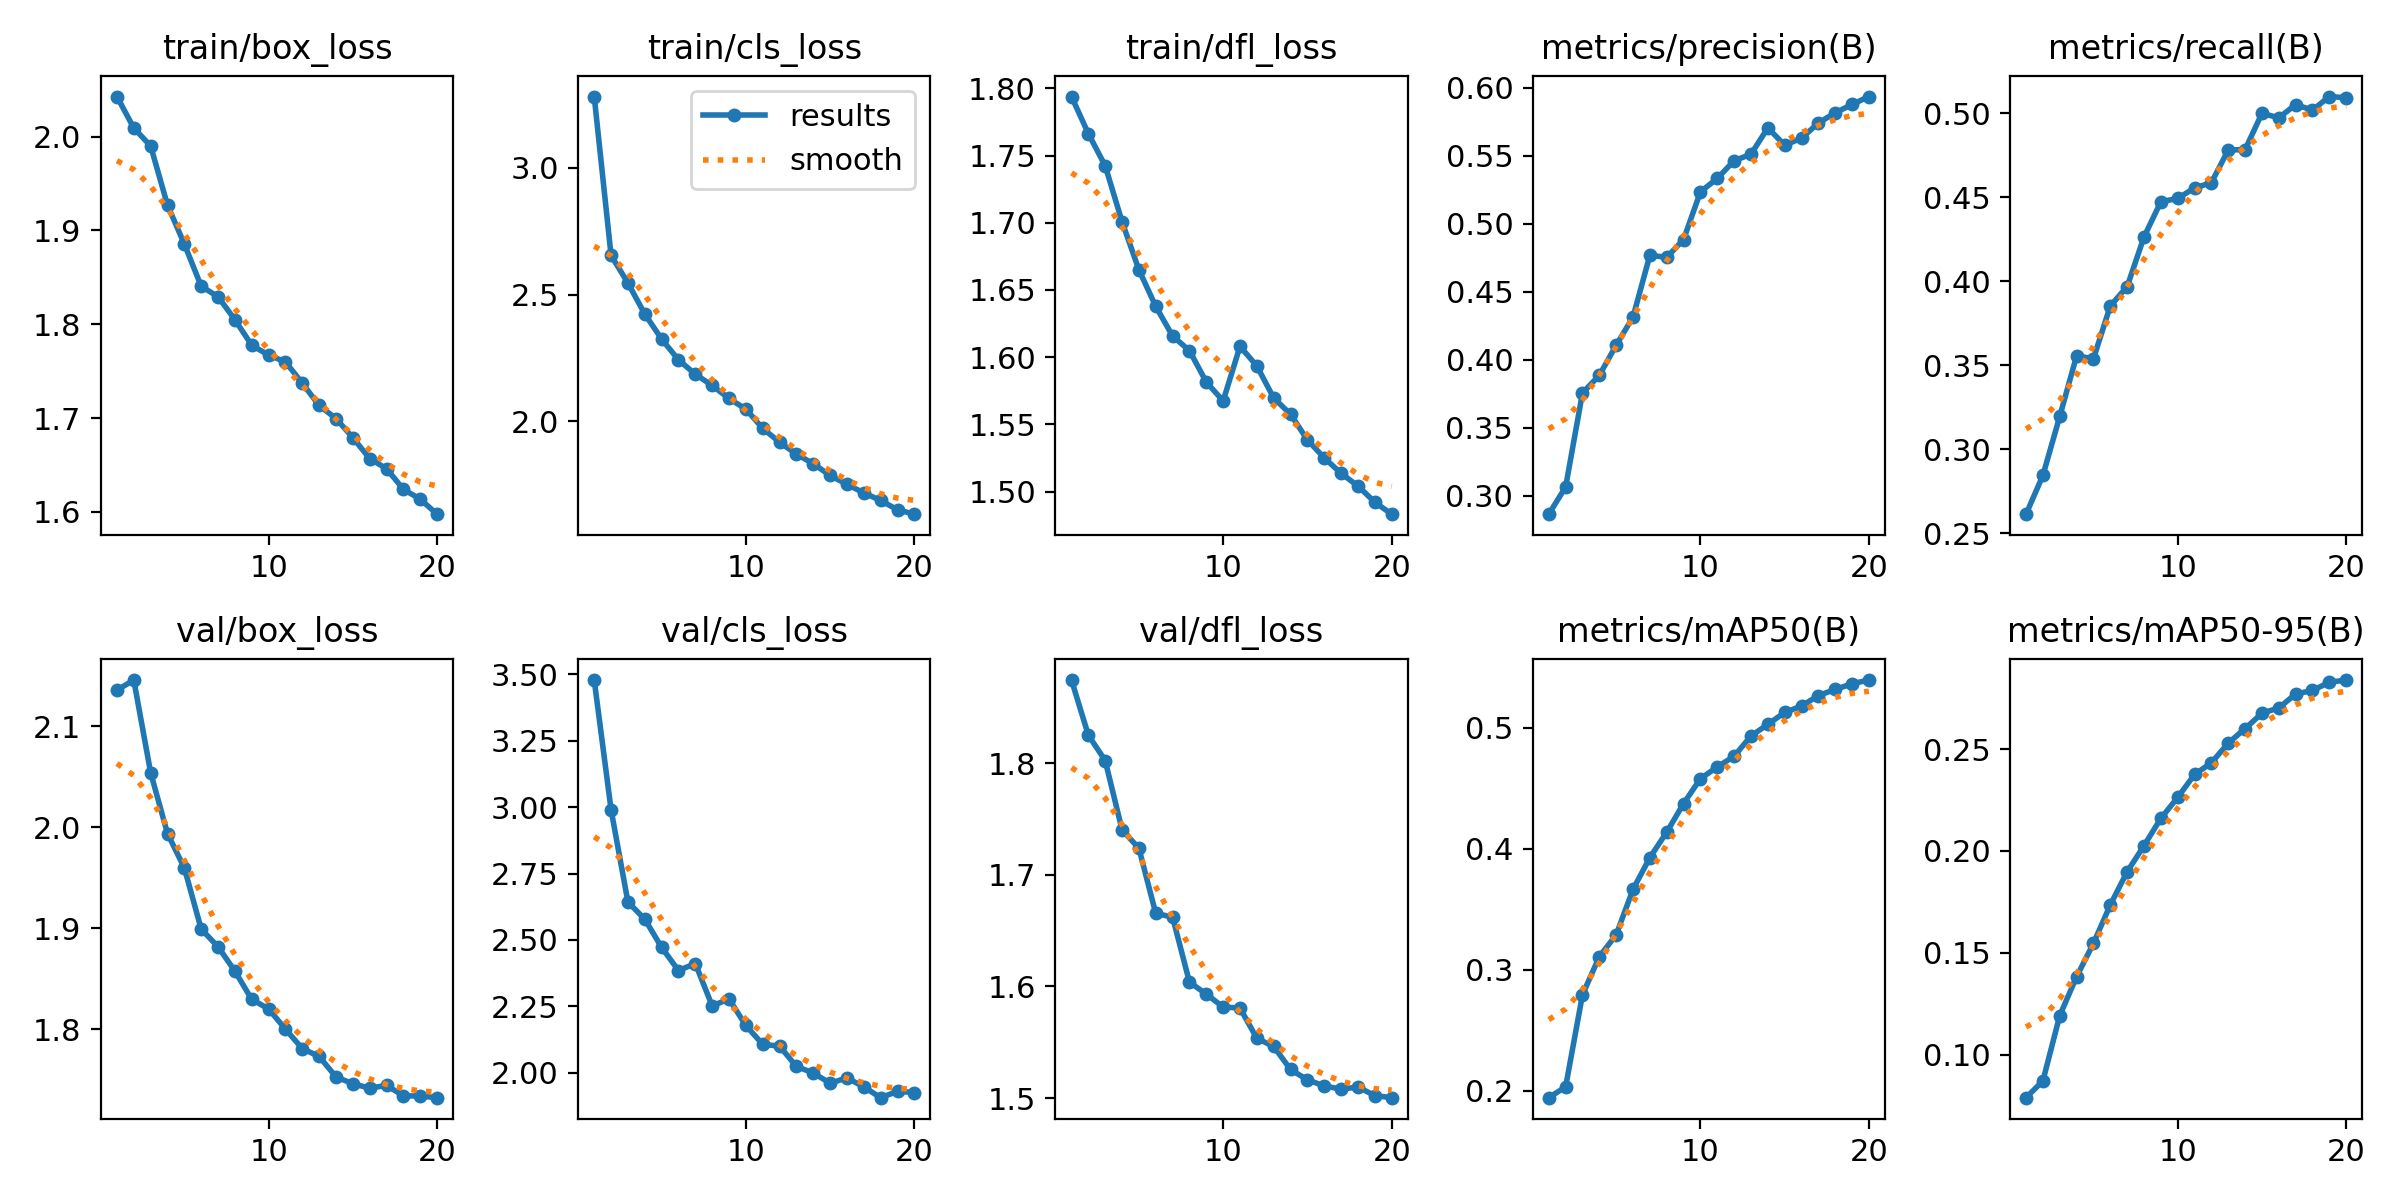

Source data for this figure (header and first rows):
epoch, time, train/box_loss, train/cls_loss, train/dfl_loss, metrics/precision(B), metrics/recall(B), metrics/mAP50(B), metrics/mAP50-95(B), val/box_loss, val/cls_loss, val/dfl_loss, lr/pg0, lr/pg1, lr/pg2
1, 486.3, 2.043, 3.282, 1.794, 0.2863, 0.2615, 0.1943, 0.07888, 2.136, 3.479, 1.874, 0.0003701, 0.0003701, 0.0003701
2, 936.5, 2.009, 2.654, 1.766, 0.3063, 0.2846, 0.2032, 0.08712, 2.146, 2.99, 1.825, 0.0007038, 0.0007038, 0.0007038
3, 1383, 1.99, 2.546, 1.742, 0.3755, 0.3197, 0.2794, 0.1192, 2.054, 2.643, 1.802, 0.001001, 0.001001, 0.001001
4, 1838, 1.927, 2.423, 1.701, 0.3885, 0.3557, 0.3109, 0.1383, 1.994, 2.578, 1.74, 0.000946, 0.000946, 0.000946
5, 2281, 1.886, 2.325, 1.665, 0.4107, 0.354, 0.329, 0.1547, 1.96, 2.472, 1.724, 0.000891, 0.000891, 0.000891
6, 2722, 1.841, 2.242, 1.638, 0.4313, 0.3855, 0.3665, 0.1735, 1.899, 2.385, 1.665, 0.000836, 0.000836, 0.000836
7, 3170, 1.829, 2.186, 1.616, 0.4768, 0.3969, 0.3928, 0.1898, 1.881, 2.411, 1.662, 0.000781, 0.000781, 0.000781
8, 3624, 1.805, 2.141, 1.605, 0.4752, 0.4265, 0.4138, 0.2026, 1.857, 2.252, 1.604, 0.000726, 0.000726, 0.000726
9, 4079, 1.778, 2.09, 1.581, 0.4883, 0.4475, 0.4375, 0.216, 1.829, 2.278, 1.593, 0.000671, 0.000671, 0.000671
10, 4532, 1.767, 2.048, 1.567, 0.5234, 0.4494, 0.458, 0.2263, 1.82, 2.178, 1.582, 0.000616, 0.000616, 0.000616
11, 4942, 1.76, 1.972, 1.608, 0.5333, 0.4557, 0.4677, 0.2375, 1.8, 2.107, 1.581, 0.0005611, 0.0005611, 0.0005611
12, 5353, 1.737, 1.917, 1.593, 0.5463, 0.4588, 0.4766, 0.2433, 1.781, 2.1, 1.554, 0.0005061, 0.0005061, 0.0005061
13, 5760, 1.713, 1.87, 1.57, 0.5511, 0.4782, 0.4933, 0.2529, 1.773, 2.024, 1.546, 0.0004511, 0.0004511, 0.0004511
14, 6167, 1.7, 1.832, 1.558, 0.5705, 0.4785, 0.503, 0.26, 1.753, 1.999, 1.526, 0.0003961, 0.0003961, 0.0003961
15, 6573, 1.679, 1.786, 1.538, 0.5578, 0.5001, 0.5128, 0.2676, 1.746, 1.96, 1.516, 0.0003411, 0.0003411, 0.0003411
16, 6992, 1.657, 1.751, 1.525, 0.5629, 0.4975, 0.5181, 0.2702, 1.741, 1.981, 1.511, 0.0002861, 0.0002861, 0.0002861
17, 7403, 1.646, 1.717, 1.514, 0.5741, 0.5053, 0.5268, 0.277, 1.744, 1.947, 1.508, 0.0002311, 0.0002311, 0.0002311
18, 7812, 1.624, 1.687, 1.504, 0.5816, 0.502, 0.5318, 0.2788, 1.734, 1.906, 1.51, 0.0001761, 0.0001761, 0.0001761
19, 8221, 1.614, 1.651, 1.492, 0.5877, 0.5101, 0.5366, 0.2828, 1.734, 1.93, 1.502, 0.0001211, 0.0001211, 0.0001211
20, 8626, 1.598, 1.633, 1.483, 0.5935, 0.5094, 0.5396, 0.2839, 1.732, 1.925, 1.5, 6.61045e-05, 6.61045e-05, 6.61045e-05
